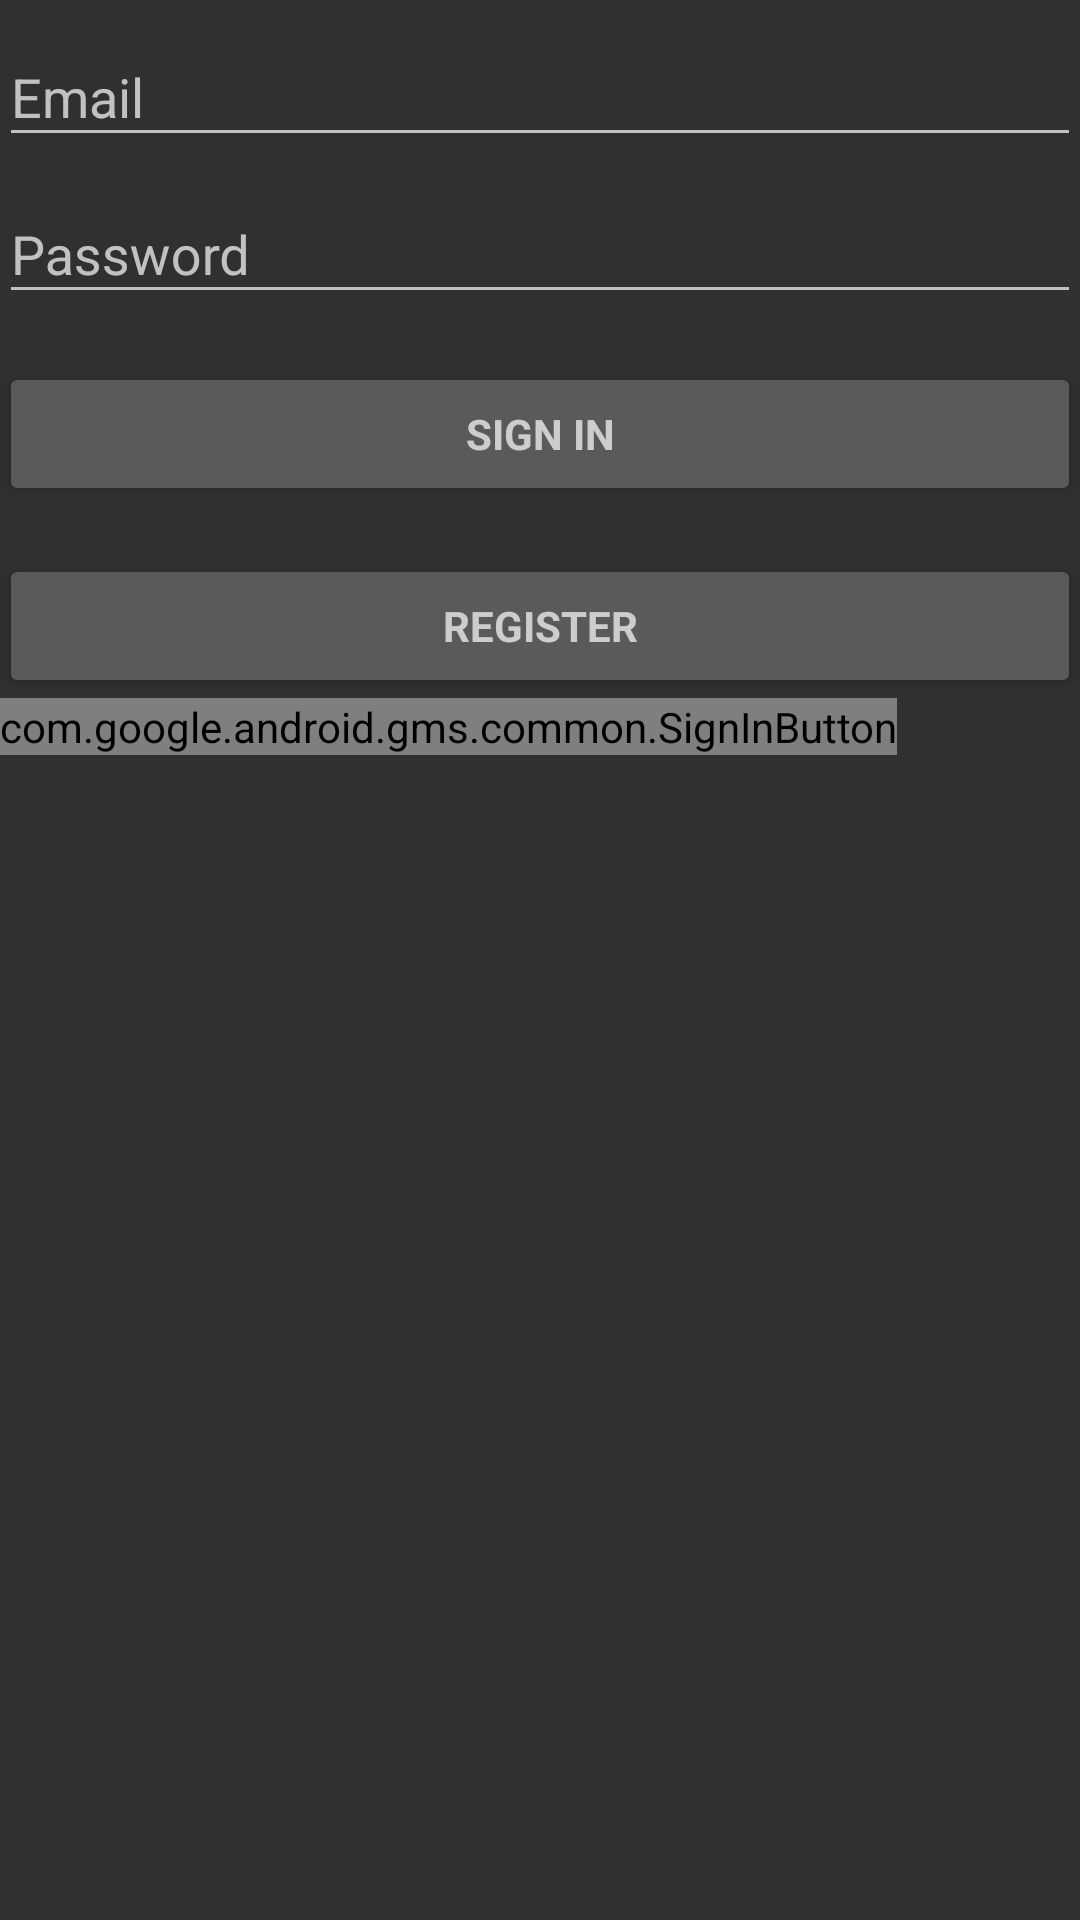

Write the Android layout XML for this screen, with the resource values it uses.
<!-- AndroidManifest.xml: application theme ActivityTheme.Primary.Base.Light -->
<!-- res/layout/activity_login.xml -->
<LinearLayout xmlns:android="http://schemas.android.com/apk/res/android"
    xmlns:tools="http://schemas.android.com/tools"
    android:layout_width="match_parent"
    android:layout_height="match_parent"
    android:gravity="center_horizontal"
    android:orientation="vertical"
    android:paddingBottom="@dimen/activity_vertical_margin"
    android:paddingLeft="@dimen/activity_horizontal_margin"
    android:paddingRight="@dimen/activity_horizontal_margin"
    android:paddingTop="@dimen/activity_vertical_margin"
    tools:context="com.santiagogil.takestock.view.Login_Activity">

    
    <ScrollView
        android:id="@+id/login_form"
        android:layout_width="match_parent"
        android:layout_height="match_parent">

        <LinearLayout
            android:id="@+id/email_login_form"
            android:layout_width="match_parent"
            android:layout_height="wrap_content"
            android:orientation="vertical">

            <android.support.design.widget.TextInputLayout
                android:layout_width="match_parent"
                android:layout_height="wrap_content">

                <AutoCompleteTextView
                    android:id="@+id/email"
                    android:layout_width="match_parent"
                    android:layout_height="wrap_content"
                    android:hint="@string/prompt_email"
                    android:inputType="textEmailAddress"
                    android:maxLines="1"
                    android:singleLine="true" />

            </android.support.design.widget.TextInputLayout>

            <android.support.design.widget.TextInputLayout
                android:layout_width="match_parent"
                android:layout_height="wrap_content">

                <EditText
                    android:id="@+id/password"
                    android:layout_width="match_parent"
                    android:layout_height="wrap_content"
                    android:hint="@string/prompt_password"
                    android:imeActionId="@+id/login"
                    android:imeActionLabel="@string/action_sign_in_short"
                    android:imeOptions="actionUnspecified"
                    android:inputType="textPassword"
                    android:maxLines="1"
                    android:singleLine="true" />

            </android.support.design.widget.TextInputLayout>

            <Button
                android:id="@+id/email_sign_in_button"
                style="?android:textAppearanceSmall"
                android:layout_width="match_parent"
                android:layout_height="wrap_content"
                android:layout_marginTop="16dp"
                android:text="@string/action_sign_in"
                android:textStyle="bold" />

            <Button
                android:id="@+id/register_button"
                style="?android:textAppearanceSmall"
                android:layout_width="match_parent"
                android:layout_height="wrap_content"
                android:layout_marginTop="16dp"
                android:text="Register"
                android:textStyle="bold" />

            <com.google.android.gms.common.SignInButton
                android:id="@+id/googleButton"
                android:layout_width="wrap_content"
                android:layout_height="wrap_content"></com.google.android.gms.common.SignInButton>

        </LinearLayout>
    </ScrollView>

    <ProgressBar
        android:id="@+id/login_progress"
        style="?android:attr/progressBarStyleLarge"
        android:layout_width="wrap_content"
        android:layout_height="wrap_content"
        android:layout_marginBottom="8dp"
        android:visibility="gone" />

</LinearLayout>
<!-- resources referenced by this layout -->
<resources>
  <string name="action_sign_in">Sign in</string>
  <string name="action_sign_in_short">Sign in</string>
  <string name="prompt_email">Email</string>
  <string name="prompt_password">Password</string>
  <style name="ActivityTheme.Primary.Base.Light" parent="Theme.AppCompat.NoActionBar">
          <item name="primaryTextColor">#181717</item>
          <item name="secondaryTextColor">#96F4F4F6</item>
          <item name="backgroundCardColor">#ECECEC</item>
          <item name="dividerColor">#F2F2F3</item>
          <item name="badgeColor">#313131</item>
          <item name="primaryBackgroundColor">#D5D5D5</item>
      </style>
</resources>
